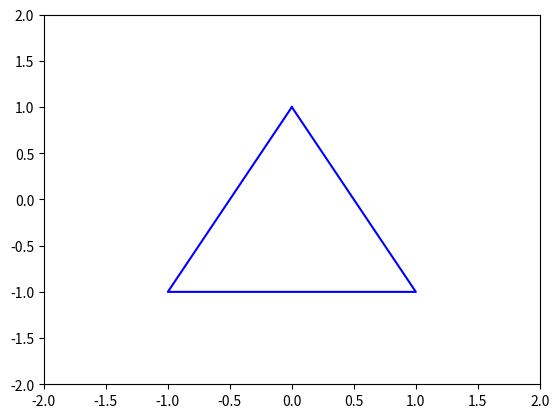

Generate this figure with matplotlib:
import numpy as np
import matplotlib.pyplot as plt
import matplotlib.animation as animation

# Define the vertices of the triangle
triangle = np.array([[0, 1], [-1, -1], [1, -1], [0, 1]])

# Function to rotate the triangle
def rotate(triangle, angle):
    rotation_matrix = np.array([[np.cos(angle), -np.sin(angle)], [np.sin(angle), np.cos(angle)]])
    return np.dot(triangle, rotation_matrix)

# Initialize the plot
fig, ax = plt.subplots()
ax.set_xlim(-2, 2)
ax.set_ylim(-2, 2)
line, = ax.plot([], [], 'b-')

# Animation function
def animate(i):
    angle = np.radians(i)
    rotated_triangle = rotate(triangle, angle)
    line.set_data(rotated_triangle[:, 0], rotated_triangle[:, 1])
    return line,

# Create the animation
ani = animation.FuncAnimation(fig, animate, frames=360, interval=20, blit=True)

# Show the plot
plt.show()